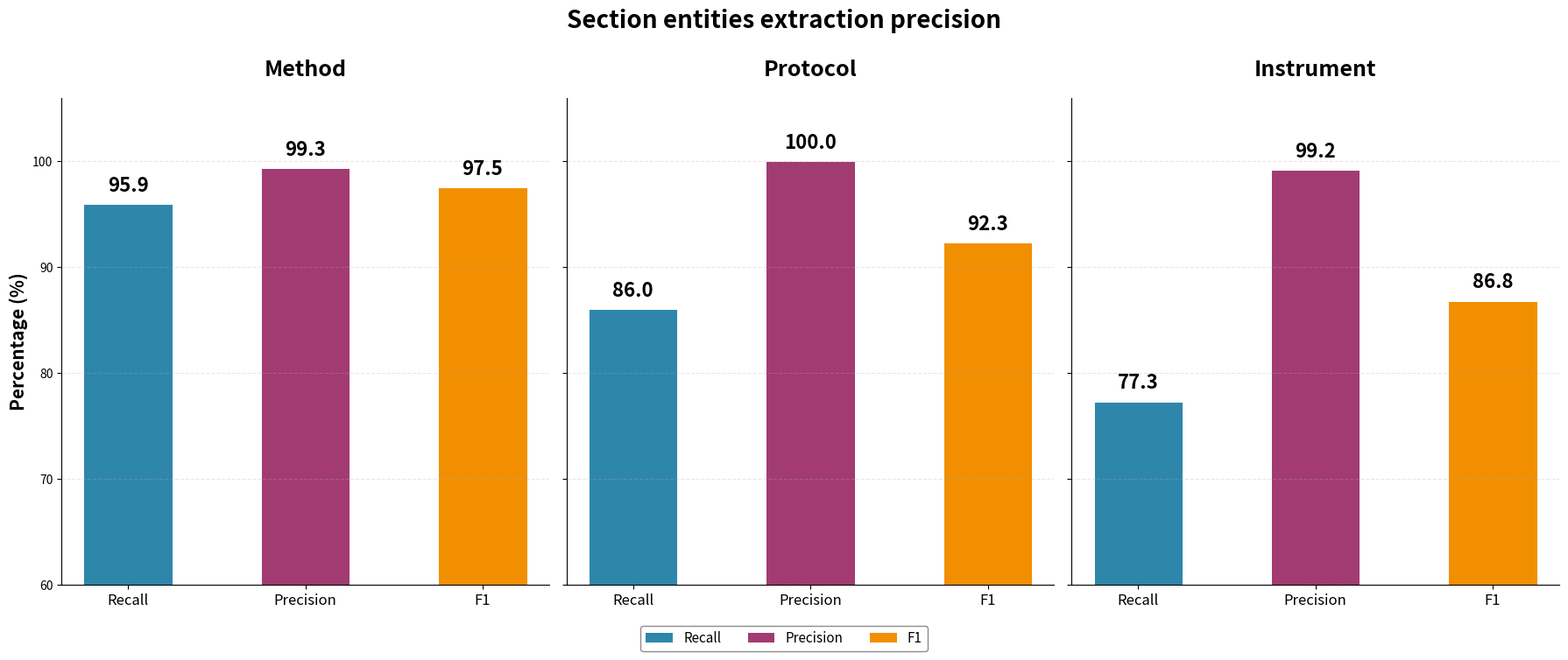

This figure's Python source:
import matplotlib.pyplot as plt
import numpy as np

# ============================================================
# DATA — Per-paper metrics for Method / Protocol / Instrument (%)
# ============================================================
papers_short = [
    '60378-0\n(AD)',
    '65355-1\n(CMV)',
    '63021-0\n(METTL16)',
    '60199-1\n(WYMV)',
    '59117-2\n(ALS)',
    '58995-w\n(Cataract)',
    '55694-w\n(Adipocyte)',
]

# ---- Method ----
method_recall    = [100.0, 84.6, 100.0, 100.0, 87.0, 100.0, 100.0]
method_precision = [100.0, 100.0, 100.0, 100.0, 95.2, 100.0, 100.0]
method_f1        = [100.0, 91.7, 100.0, 100.0, 90.9, 100.0, 100.0]

# ---- Protocol ----
proto_recall    = [88.9, 81.8, 100.0, 86.7, 72.7, 83.3, 88.9]
proto_precision = [100.0, 100.0, 100.0, 100.0, 100.0, 100.0, 100.0]
proto_f1        = [94.1, 90.0, 100.0, 92.9, 84.2, 90.9, 94.1]

# ---- Instrument ----
inst_recall    = [80.0, 80.0, 83.3, 81.3, 77.8, 70.0, 68.8]
inst_precision = [100.0, 100.0, 100.0, 100.0, 94.4, 100.0, 100.0]
inst_f1        = [88.9, 88.9, 90.9, 89.7, 85.4, 82.4, 81.5]

# ---- Averages ----
avg_method = [np.mean(method_recall), np.mean(method_precision), np.mean(method_f1)]
avg_proto  = [np.mean(proto_recall),  np.mean(proto_precision),  np.mean(proto_f1)]
avg_inst   = [np.mean(inst_recall),   np.mean(inst_precision),   np.mean(inst_f1)]

# ============================================================
# PLOT — 3 grouped bars per panel, thicker & tighter
# ============================================================
fig, axes = plt.subplots(1, 3, figsize=(18, 7), sharey=True)

categories = ['Recall', 'Precision', 'F1']
colors = ['#2E86AB', '#A23B72', '#F18F01']
x = np.arange(3)
width = 0.5          # much thicker bars
gap = 0           # tiny gap between bars within group

# --- PANEL 1: Method ---
ax = axes[0]
for i, (vals, label) in enumerate(zip(
    [avg_method],
    ['Method']
)):
    bars = ax.bar(x + i * gap, vals, width, color=colors,
                  edgecolor='white', linewidth=0.7)
    for bar, val in zip(bars, vals):
        ax.text(bar.get_x() + bar.get_width()/2, bar.get_height() + 0.8,
                f'{val:.1f}', ha='center', va='bottom', fontsize=16, fontweight='bold')
ax.set_title('Method', fontsize=18, fontweight='bold', pad=18)
ax.set_xticks(x)
ax.set_xticklabels(categories, fontsize=12)
ax.set_ylim(60, 106)
ax.grid(axis='y', alpha=0.3, linestyle='--')
ax.spines['top'].set_visible(False)
ax.spines['right'].set_visible(False)

# --- PANEL 2: Protocol ---
ax = axes[1]
for i, (vals, label) in enumerate(zip(
    [avg_proto],
    ['Protocol']
)):
    bars = ax.bar(x + i * gap, vals, width, color=colors,
                  edgecolor='white', linewidth=0.7)
    for bar, val in zip(bars, vals):
        ax.text(bar.get_x() + bar.get_width()/2, bar.get_height() + 0.8,
                f'{val:.1f}', ha='center', va='bottom', fontsize=16, fontweight='bold')
ax.set_title('Protocol', fontsize=18, fontweight='bold', pad=18)
ax.set_xticks(x)
ax.set_xticklabels(categories, fontsize=12)
ax.set_ylim(60, 106)
ax.grid(axis='y', alpha=0.3, linestyle='--')
ax.spines['top'].set_visible(False)
ax.spines['right'].set_visible(False)

# --- PANEL 3: Instrument ---
ax = axes[2]
for i, (vals, label) in enumerate(zip(
    [avg_inst],
    ['Instrument']
)):
    bars = ax.bar(x + i * gap, vals, width, color=colors,
                  edgecolor='white', linewidth=0.7)
    for bar, val in zip(bars, vals):
        ax.text(bar.get_x() + bar.get_width()/2, bar.get_height() + 0.8,
                f'{val:.1f}', ha='center', va='bottom', fontsize=16, fontweight='bold')
ax.set_title('Instrument', fontsize=18, fontweight='bold', pad=18)
ax.set_xticks(x)
ax.set_xticklabels(categories, fontsize=12)
ax.set_ylim(60, 106)
ax.grid(axis='y', alpha=0.3, linestyle='--')
ax.spines['top'].set_visible(False)
ax.spines['right'].set_visible(False)

# ============================================================
# Labels & legend
# ============================================================
axes[0].set_ylabel('Percentage (%)', fontsize=15, fontweight='bold')
fig.suptitle('Section entities extraction precision',
             fontsize=20, fontweight='bold', y=1)

from matplotlib.patches import Patch
legend_elements = [
    Patch(facecolor='#2E86AB', label='Recall'),
    Patch(facecolor='#A23B72', label='Precision'),
    Patch(facecolor='#F18F01', label='F1'),
]
fig.legend(handles=legend_elements, loc='lower center', ncol=3,
           fontsize=11, framealpha=0.9, edgecolor='gray', bbox_to_anchor=(0.5, -0.06))

plt.tight_layout()
plt.savefig('method_protocol_instrument_performance.png', dpi=200, bbox_inches='tight')
plt.show()

# ============================================================
# Print summary
# ============================================================
print(f"\n{'Category':<14} {'Recall':>8} {'Precision':>10} {'F1':>8}")
print("-" * 42)
print(f"{'Method':<14} {avg_method[0]:>7.1f}% {avg_method[1]:>9.1f}% {avg_method[2]:>7.1f}%")
print(f"{'Protocol':<14} {avg_proto[0]:>7.1f}% {avg_proto[1]:>9.1f}% {avg_proto[2]:>7.1f}%")
print(f"{'Instrument':<14} {avg_inst[0]:>7.1f}% {avg_inst[1]:>9.1f}% {avg_inst[2]:>7.1f}%")
